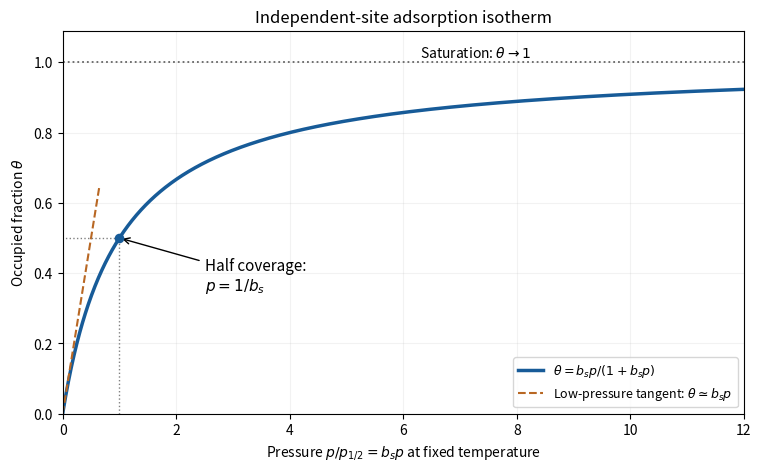

Recreate this plot in Python.
"""Original dimensionless Langmuir curve; Python 3.14, NumPy, Matplotlib."""
import numpy as np
import matplotlib.pyplot as plt

p = np.linspace(0, 12, 1200)
theta = p/(1+p)
fig, ax = plt.subplots(figsize=(7.5, 4.6), layout="constrained")
ax.plot(p, theta, color="#175b98", lw=2.5, label=r"$\theta=b_sp/(1+b_sp)$")
low = np.linspace(0, .65, 100)
ax.plot(low, low, "--", color="#b86723", lw=1.5, label=r"Low-pressure tangent: $\theta\simeq b_sp$")
ax.axhline(1, color=".4", ls=":", lw=1.3)
ax.plot([1, 1, 0], [0, .5, .5], ":", color=".5", lw=1)
ax.scatter([1], [.5], color="#175b98", s=35, zorder=4)
ax.annotate("Half coverage:\n$p=1/b_s$", xy=(1, .5), xytext=(2.5, .35), arrowprops=dict(arrowstyle="->"), fontsize=11)
ax.text(6.3, 1.015, r"Saturation: $\theta\to1$", fontsize=10)
ax.set(xlabel=r"Pressure $p/p_{1/2}=b_sp$ at fixed temperature", ylabel=r"Occupied fraction $\theta$", title="Independent-site adsorption isotherm", xlim=(0, 12), ylim=(0, 1.09))
ax.grid(alpha=.16)
ax.legend(loc="lower right", fontsize=9)
fig.savefig("paper-1-adsorption-isotherm.png", dpi=150, facecolor="white")
